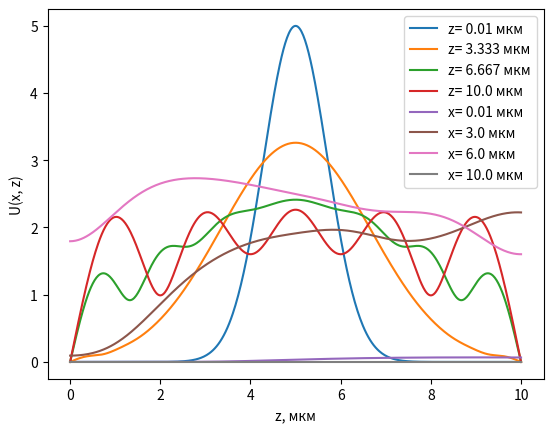

This chart was generated by the following Python code:
import numpy as np
from math import ceil
import matplotlib.pyplot as plt


def psi(x, l):
    return 5 * np.exp(-((2 * x - l) / (0.2 * l)) ** 2)


def implicit_solution(M, l, x, z):
    I, K = len(x) - 1, len(z) - 1
    h_x = x[1] - x[0]
    h_z = z[1] - z[0]

    gamma = - M * h_z / (h_x ** 2)

    u = np.zeros((K + 1, I + 1), dtype=complex)

    for i in range(0, I):
        u[0][i] = psi(x[i], l)

    for k in range(1, K + 1):
        p, q = np.zeros(I, dtype=complex), np.zeros(I, dtype=complex)
        p[0] = 0
        q[0] = 0

        for i in range(1, I):
            temp = (1 + (1.5 - 0.75 * p[i - 1]) * gamma)
            v = (1 - 0.5 * gamma) * u[k - 1, i] + 0.25 * gamma * (u[k - 1, i + 1] + u[k - 1, i - 1])
            p[i] = 0.75 * gamma / temp
            q[i] = (0.75 * gamma * q[i - 1] + v) / temp

        u[k, I] = 0
        for i in range(I - 1, -1, -1):
            u[k, i] = p[i] * u[k, i + 1] + q[i]

    return u


def get_sol(u, arr, values, fixed):
    h = arr[1] - arr[0]
    res = []
    for value in values:
        j = ceil(value / h)
        if fixed == 'x':
            res.append(u[:, j])
        else:
            res.append(u[j, :])
    return res


def get_numerical(M, l, L, x_arr, z_arr, x_val, z_val):
    u = implicit_solution(M, l, x_arr, z_arr)
    return get_sol(u, z_arr, z_val, 'z'), get_sol(u, x_arr, x_val, 'x')


def main():
    l = 10.  # 10mkm
    L = 10.  # 10mkm

    lbd = 2.  # 2mkm
    n = 1
    k = 2 * np.pi / lbd
    M = 1j / (2 * k * n)

    count = 500

    x_array = np.linspace(0, l, count)
    z_array = np.linspace(0, L, count)

    x_values = [0.01, 3., 6., 10.]
    z_values = [0.01, L / 3, 2 * L / 3, L]

    x, z = get_numerical(M, l, L, x_array, z_array, x_values, z_values)

    [plt.plot(x_array, np.abs(_x), label=f'z= {val:.4} мкм') for _x, val in zip(x, z_values)]
    plt.xlabel("x, мкм")
    plt.ylabel("U(x, z)")
    plt.grid()
    plt.legend(loc='upper right')
    plt.show()

    [plt.plot(z_array, np.abs(_z), label=f'x= {val:.4} мкм') for _z, val in zip(z, x_values)]
    plt.xlabel("z, мкм")
    plt.ylabel("U(x, z)")
    plt.grid()
    plt.legend(loc='upper right')
    plt.show()


if __name__ == '__main__':
    main()
